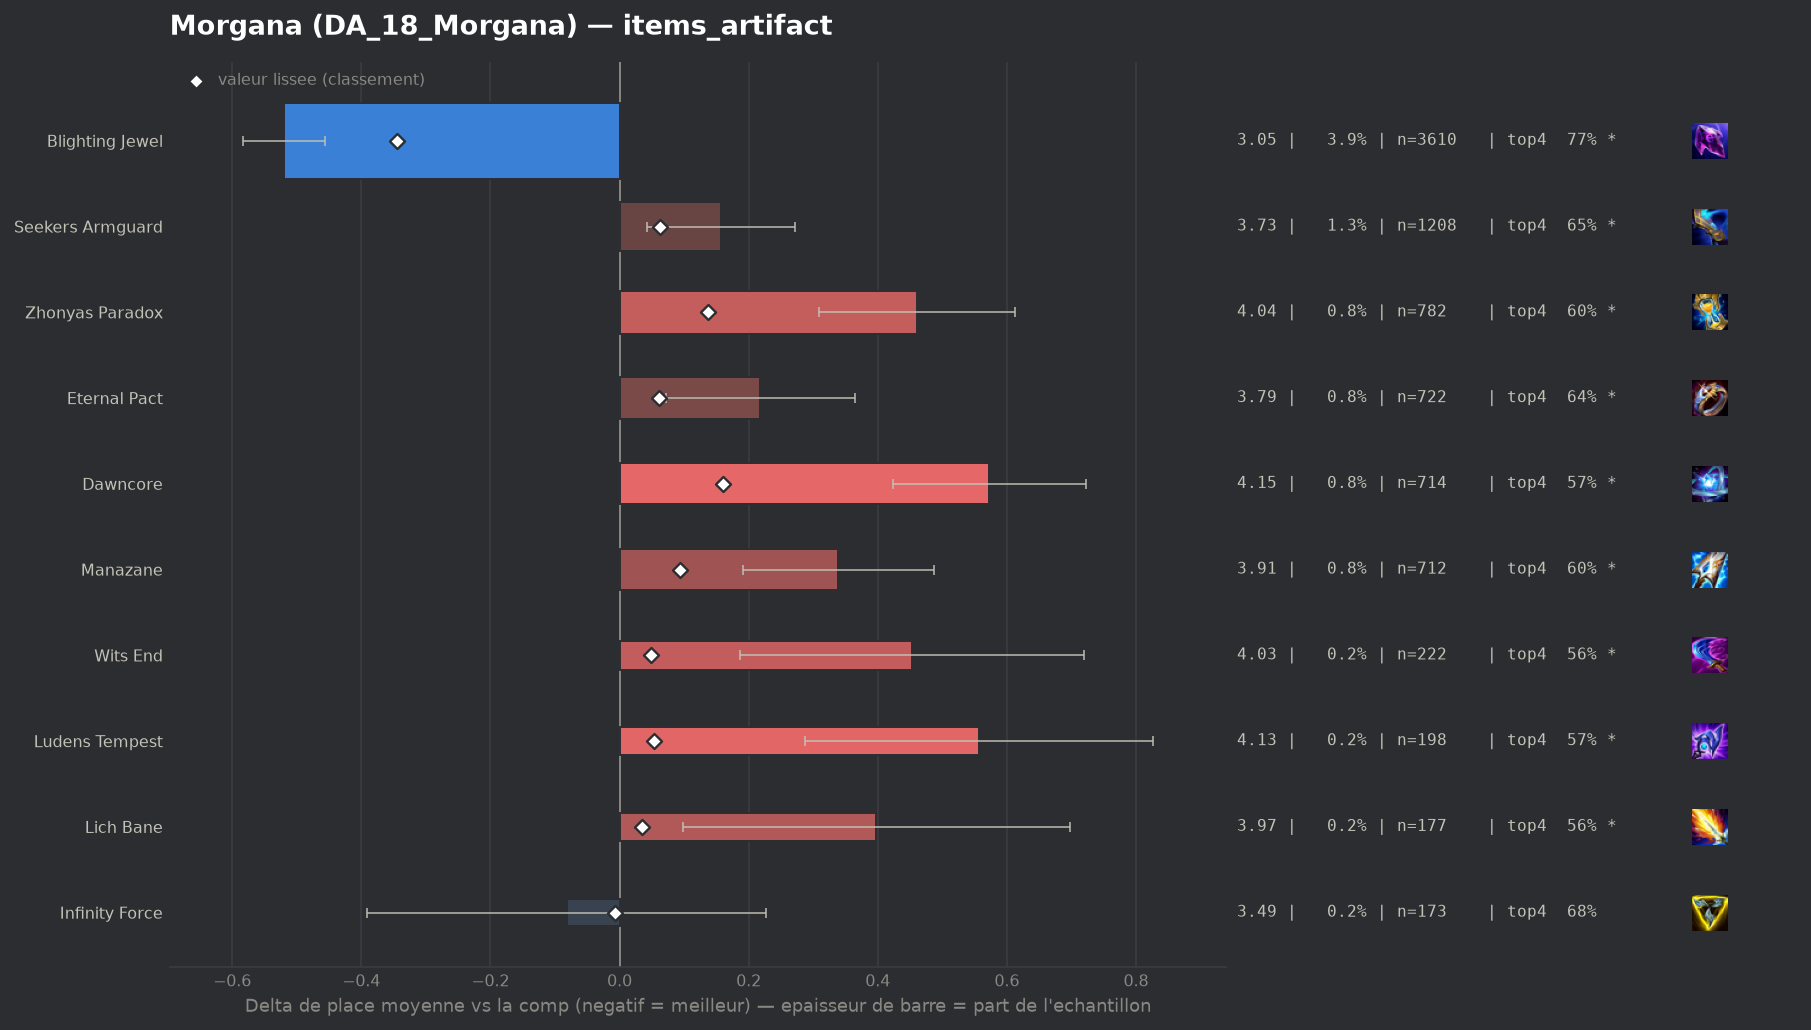

Data behind this chart, as committed beside it:
group, label, n, share, avg_place, shrunk_avg, score, d_avg, d_avg_pess, impact, d_top4, win, top2, top4, sd, z, p, significant
populaire, Blighting Jewel, 3610, 0.03905, 3.054, 3.23, -0.344, -0.52, -0.457, 0.0134, 0.0848, 0.2637, 0.4845, 0.772, 1.906, -16.06, 0.0, True
populaire, Infinity Force, 173, 0.001871, 3.491, 3.567, -0.007, -0.082, 0.0, 0.0, -0.0051, 0.2312, 0.3931, 0.6821, 2.078, -0.52, 0.6019, False
, Mittens, 48, 0.0005192, 4.146, 3.588, 0.014, 0.572, 0.049, -0.0, -0.208, 0.125, 0.25, 0.4792, 1.848, 2.14, 0.03207, True
populaire, Lich Bane, 177, 0.001915, 3.972, 3.609, 0.035, 0.398, 0.099, -0.0001, -0.1222, 0.1638, 0.2768, 0.565, 2.026, 2.61, 0.00905, True
, Statikk Shiv, 72, 0.0007788, 4.5, 3.609, 0.035, 0.926, 0.458, -0.0, -0.2011, 0.0972, 0.2083, 0.4861, 2.028, 3.87, 0.00011, True
, Artifact Talisman Of Ascension, 75, 0.0008113, 4.707, 3.618, 0.044, 1.133, 0.667, -0.0, -0.2739, 0.0933, 0.2, 0.4133, 2.058, 4.77, 0.0, True
populaire, Wits End, 222, 0.002401, 4.027, 3.622, 0.049, 0.453, 0.186, -0.0001, -0.1286, 0.1486, 0.2838, 0.5586, 2.027, 3.33, 0.00087, True
populaire, Ludens Tempest, 198, 0.002142, 4.131, 3.628, 0.054, 0.557, 0.288, -0.0001, -0.1215, 0.096, 0.2374, 0.5657, 1.934, 4.05, 5e-05, True
populaire, Eternal Pact, 722, 0.00781, 3.792, 3.635, 0.061, 0.218, 0.072, -0.0005, -0.0432, 0.1427, 0.3116, 0.644, 1.998, 2.93, 0.00343, True
populaire, Seekers Armguard, 1208, 0.01307, 3.731, 3.636, 0.062, 0.157, 0.042, -0.0008, -0.0324, 0.1573, 0.332, 0.6548, 2.023, 2.68, 0.00731, True
populaire, Manazane, 712, 0.007702, 3.913, 3.668, 0.094, 0.339, 0.191, -0.0007, -0.0861, 0.1264, 0.3118, 0.6011, 2.006, 4.49, 1e-05, True
populaire, Zhonyas Paradox, 782, 0.008459, 4.035, 3.711, 0.137, 0.461, 0.309, -0.0012, -0.0875, 0.1496, 0.2941, 0.5997, 2.156, 5.96, 0.0, True
populaire, Dawncore, 714, 0.007723, 4.147, 3.734, 0.16, 0.573, 0.424, -0.0012, -0.1186, 0.1106, 0.2591, 0.5686, 2.03, 7.52, 0.0, True
